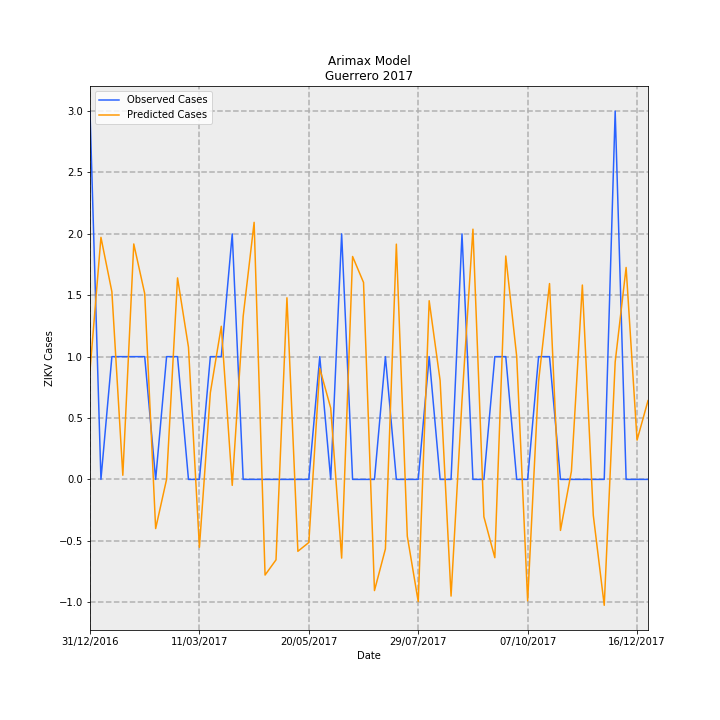

Source data for this figure (header and first rows):
Date, predictions_incidence, observed_incidence, Predicted Cases, Observed Cases, error
31/12/2016, 0.0251, 0.08491, 0.8869, 3.0, 2.113
07/01/2017, 0.05581, 0.0, 1.972, 0.0, -1.972
14/01/2017, 0.04326, 0.0283, 1.529, 1.0, -0.5286
21/01/2017, 0.0009521, 0.0283, 0.03364, 1.0, 0.9664
28/01/2017, 0.05428, 0.0283, 1.918, 1.0, -0.9178
04/02/2017, 0.04284, 0.0283, 1.514, 1.0, -0.5137
11/02/2017, -0.01134, 0.0, -0.4006, 0.0, 0.4006
18/02/2017, 4.3665991722469794e-05, 0.0283, 0.001543, 1.0, 0.9985
25/02/2017, 0.04645, 0.0283, 1.641, 1.0, -0.6413
04/03/2017, 0.03048, 0.0, 1.077, 0.0, -1.077
11/03/2017, -0.01565, 0.0, -0.553, 0.0, 0.553
18/03/2017, 0.01999, 0.0283, 0.7063, 1.0, 0.2937
25/03/2017, 0.0353, 0.0283, 1.247, 1.0, -0.2472
01/04/2017, -0.001372, 0.05661, -0.04849, 2.0, 2.048
08/04/2017, 0.0376, 0.0, 1.329, 0.0, -1.329
15/04/2017, 0.05926, 0.0, 2.094, 0.0, -2.094
22/04/2017, -0.02205, 0.0, -0.7791, 0.0, 0.7791
29/04/2017, -0.01855, 0.0, -0.6554, 0.0, 0.6554
06/05/2017, 0.04187, 0.0, 1.479, 0.0, -1.479
13/05/2017, -0.01657, 0.0, -0.5856, 0.0, 0.5856
20/05/2017, -0.01454, 0.0, -0.5139, 0.0, 0.5139
27/05/2017, 0.0256, 0.0283, 0.9045, 1.0, 0.09549
03/06/2017, 0.01645, 0.0, 0.5812, 0.0, -0.5812
10/06/2017, -0.01815, 0.05661, -0.6412, 2.0, 2.641
17/06/2017, 0.05139, 0.0, 1.816, 0.0, -1.816
24/06/2017, 0.0454, 0.0, 1.604, 0.0, -1.604
01/07/2017, -0.02563, 0.0, -0.9055, 0.0, 0.9055
08/07/2017, -0.01603, 0.0283, -0.5664, 1.0, 1.566
15/07/2017, 0.05423, 0.0, 1.916, 0.0, -1.916
22/07/2017, -0.0131, 0.0, -0.4627, 0.0, 0.4627
29/07/2017, -0.02817, 0.0, -0.9952, 0.0, 0.9952
05/08/2017, 0.04119, 0.0283, 1.455, 1.0, -0.4554
12/08/2017, 0.02278, 0.0, 0.805, 0.0, -0.805
19/08/2017, -0.0269, 0.0, -0.9505, 0.0, 0.9505
26/08/2017, 0.0182, 0.05661, 0.6432, 2.0, 1.357
02/09/2017, 0.05769, 0.0, 2.038, 0.0, -2.038
09/09/2017, -0.008611, 0.0, -0.3042, 0.0, 0.3042
16/09/2017, -0.01805, 0.0283, -0.6376, 1.0, 1.638
23/09/2017, 0.0515, 0.0283, 1.819, 1.0, -0.8195
30/09/2017, 0.02832, 0.0, 1.001, 0.0, -1.001
07/10/2017, -0.028, 0.0, -0.9892, 0.0, 0.9892
14/10/2017, 0.02261, 0.0283, 0.7988, 1.0, 0.2012
21/10/2017, 0.04515, 0.0283, 1.595, 1.0, -0.5953
28/10/2017, -0.01176, 0.0, -0.4156, 0.0, 0.4156
04/11/2017, 0.001874, 0.0, 0.0662, 0.0, -0.0662
11/11/2017, 0.04481, 0.0, 1.583, 0.0, -1.583
18/11/2017, -0.008276, 0.0, -0.2924, 0.0, 0.2924
25/11/2017, -0.02902, 0.0, -1.025, 0.0, 1.025
02/12/2017, 0.02706, 0.08491, 0.9561, 3.0, 2.044
09/12/2017, 0.04886, 0.0, 1.726, 0.0, -1.726
16/12/2017, 0.00905, 0.0, 0.3198, 0.0, -0.3198
23/12/2017, 0.01816, 0.0, 0.6415, 0.0, -0.6415
